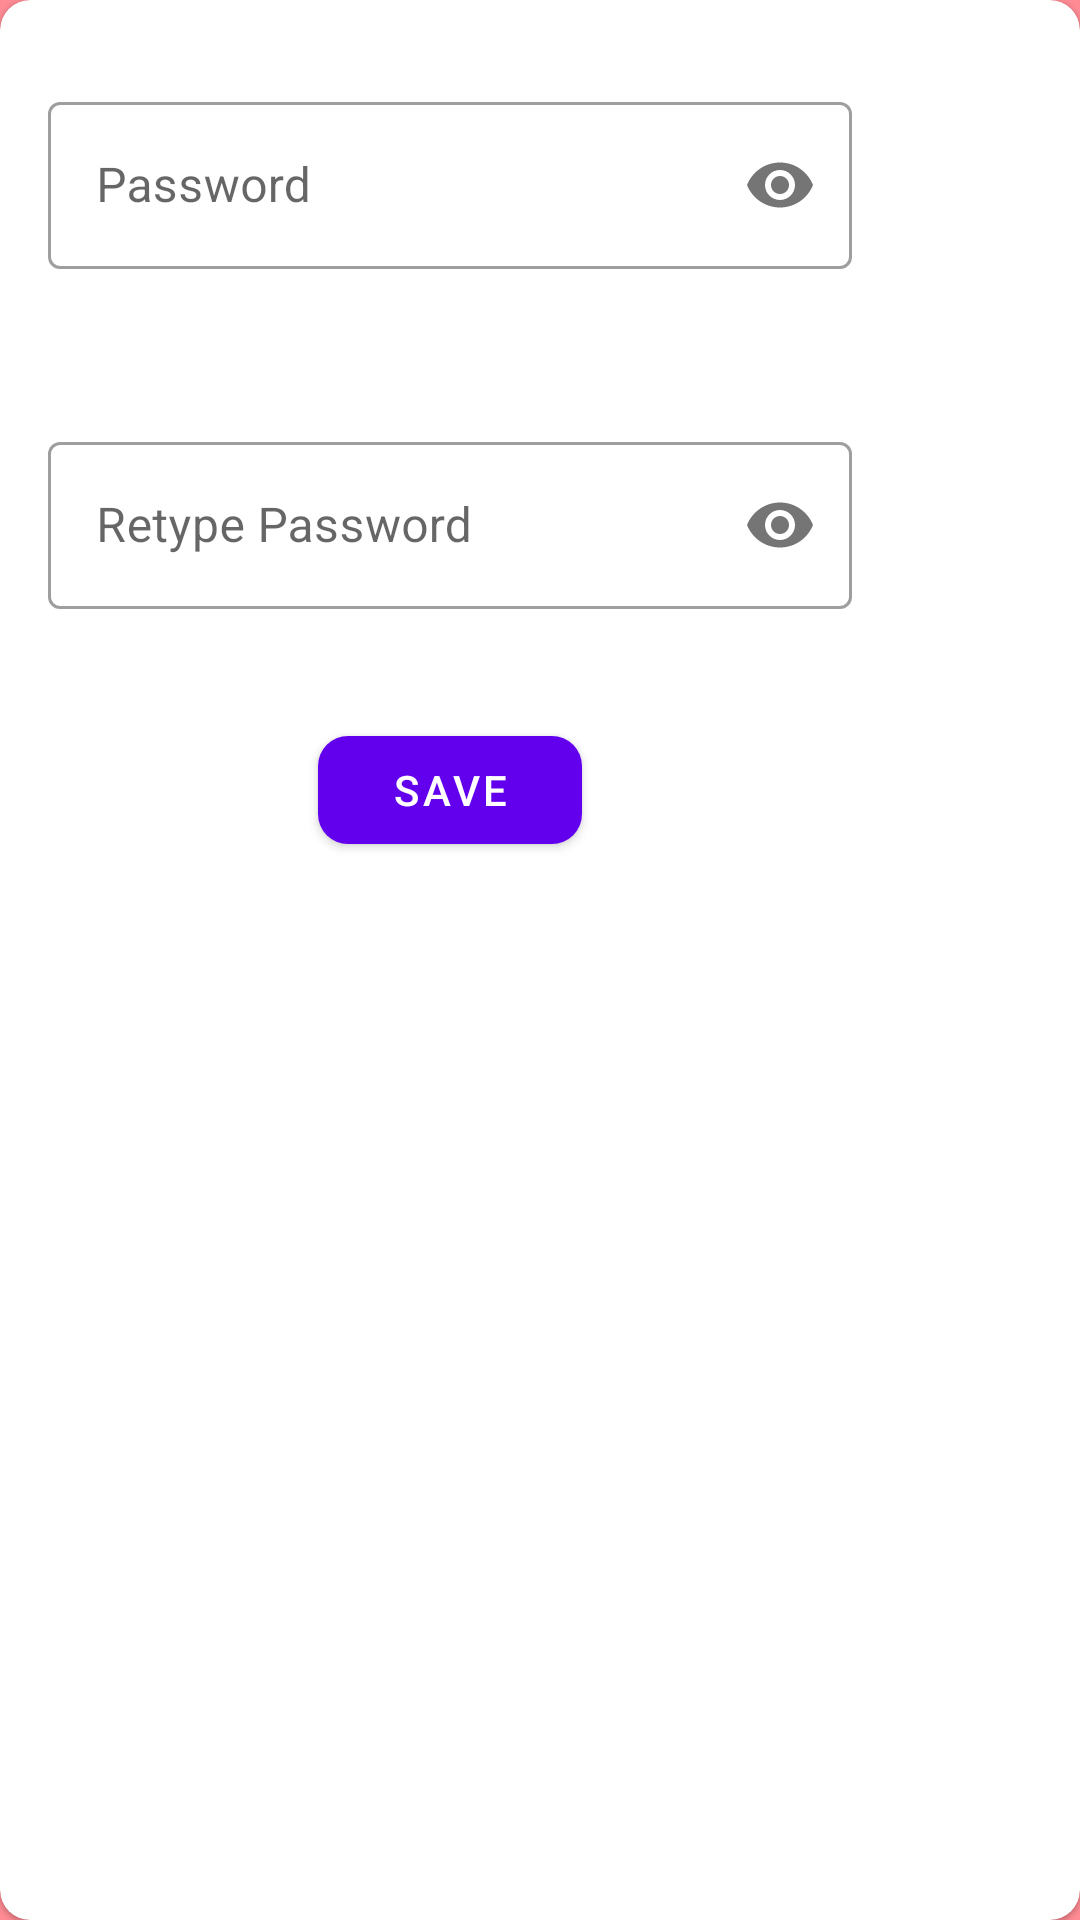

Produce the Android XML layout that renders to this screen, including the resource entries it uses.
<!-- AndroidManifest.xml: application theme Theme.Vault -->
<!-- res/layout/create_password_dialog.xml -->
<?xml version="1.0" encoding="utf-8"?>
<com.google.android.material.card.MaterialCardView xmlns:android="http://schemas.android.com/apk/res/android"
    android:layout_width="300dp"
    android:layout_height="300dp"
    app:cardCornerRadius="10dp"
    android:layout_margin="16dp"
    xmlns:app="http://schemas.android.com/apk/res-auto">

    <androidx.constraintlayout.widget.ConstraintLayout
        android:layout_width="300dp"
        android:layout_height="300dp">

        <com.google.android.material.textfield.TextInputLayout
            app:layout_constraintTop_toTopOf="parent"
            android:id="@+id/password"
            app:layout_constraintVertical_chainStyle="packed"
            style="@style/Widget.MaterialComponents.TextInputLayout.OutlinedBox"
            android:layout_width="0dp"
            app:layout_constraintBottom_toTopOf="@id/retype_password"
            app:layout_constraintRight_toRightOf="parent"
            app:errorEnabled="true"
            app:layout_constraintLeft_toLeftOf="parent"
            android:layout_margin="16dp"
            app:passwordToggleEnabled="true"
            android:layout_height="wrap_content">

            <com.google.android.material.textfield.TextInputEditText
                android:id="@+id/password_input_field"
                android:layout_width="match_parent"
                android:inputType="textPassword"
                android:layout_height="wrap_content"
                android:hint="Password" />

        </com.google.android.material.textfield.TextInputLayout>

        <com.google.android.material.textfield.TextInputLayout
            app:layout_constraintTop_toBottomOf="@id/password"
            android:id="@+id/retype_password"
            app:layout_constraintVertical_chainStyle="packed"
            style="@style/Widget.MaterialComponents.TextInputLayout.OutlinedBox"
            android:layout_width="0dp"
            app:layout_constraintBottom_toTopOf="@id/save"
            app:layout_constraintRight_toRightOf="parent"
            app:errorEnabled="true"
            app:layout_constraintLeft_toLeftOf="parent"
            android:layout_margin="16dp"
            app:passwordToggleEnabled="true"
            android:layout_height="wrap_content">

            <com.google.android.material.textfield.TextInputEditText
                android:id="@+id/retype_password_input_field"
                android:layout_width="match_parent"
                android:inputType="textPassword"
                android:layout_height="wrap_content"
                android:hint="Retype Password" />

        </com.google.android.material.textfield.TextInputLayout>

        <com.google.android.material.button.MaterialButton
            android:id="@+id/save"
            app:layout_constraintTop_toBottomOf="@id/retype_password"
            app:layout_constraintBottom_toBottomOf="parent"
            app:layout_constraintLeft_toLeftOf="parent"
            app:layout_constraintRight_toRightOf="parent"
            app:cornerRadius="10dp"
            android:layout_width="wrap_content"
            android:text="Save"
            android:layout_height="wrap_content"/>

    </androidx.constraintlayout.widget.ConstraintLayout>

</com.google.android.material.card.MaterialCardView>
<!-- resources referenced by this layout -->
<resources>
  <style name="Theme.Vault" parent="Theme.MaterialComponents.DayNight.NoActionBar">
          
          <item name="colorPrimary">@color/purple_500</item>
          <item name="colorPrimaryVariant">@color/purple_700</item>
          <item name="colorOnPrimary">@color/white</item>
          
          <item name="colorSecondary">@color/secondaryColor</item>
          <item name="colorSecondaryVariant">@color/secondaryColor</item>
          <item name="colorOnSecondary">@color/black</item>
          
          <item name="android:statusBarColor">@color/themeColor</item>
          
          <item name="android:navigationBarColor">@color/themeColor</item>
          <item name="android:windowLightStatusBar">true</item>
          <item name="android:windowBackground">@color/themeColor</item>
          <item name="android:windowLightNavigationBar">true</item>
      </style>
  <color name="purple_500">#FF6200EE</color>
  <color name="purple_700">#FF3700B3</color>
  <color name="white">#FFFFFFFF</color>
  <color name="secondaryColor">#756AB6</color>
  <color name="black">#FF000000</color>
  <color name="themeColor">#ff8b94</color>
</resources>
